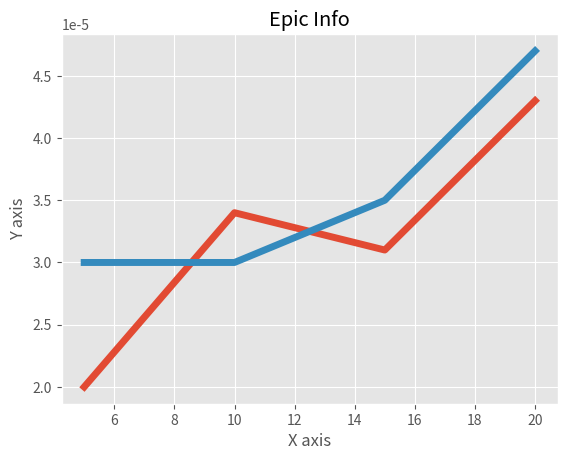

Write the Python code that produced this figure.
def insertionSort(n_lista):
    for index in range(1,len(n_lista)):
        actual = n_lista[index]
        posicion = index
        print("valor a ordenar = {}".format(actual))
        while posicion>0 and n_lista[posicion-1]>actual:
            n_lista[posicion]=n_lista[posicion-1]
            posicion = posicion-1           
        n_lista[posicion]=actual
        print(n_lista)
        print() 
    return n_lista

#Datos de 
"""
lista = [21, 10, 0, 11, 9, 24, 20, 14, 1]
print("lista desordenada {}".format(lista))
insertionSort(lista)
print("lista ordenada {}".format(lista))

"""
print("SEGUNDO METODO")
print("SEGUNDO METODO")
print("SEGUNDO METODO")
print("SEGUNDO METODO")

def quicksort(lista):
    quicksort_aux(lista,0,len(lista)-1)

def quicksort_aux(lista,inicio, fin):
    if inicio < fin:

        pivote = particion(lista,inicio,fin)

        quicksort_aux(lista, inicio, pivote-1)
        quicksort_aux(lista, pivote+1, fin)

def particion(lista, inicio, fin):
    #Se asigna como pivote en número de la primera localidad
    pivote = lista[inicio]
    print("Valor del pivote {}".format(pivote))
    #Se crean dos marcadores 
    izquierda = inicio+1
    derecha = fin
    print("Índice izquierdo {}".format(izquierda))
    print("Índice derecho {}".format(derecha))

    
    bandera = False
    while not bandera:
        while izquierda <= derecha and lista[izquierda] <= pivote:
            izquierda = izquierda + 1
        while lista[derecha] >= pivote and derecha >=izquierda:
            derecha = derecha -1
        if derecha < izquierda:
            bandera= True
        else:
            temp=lista[izquierda]
            lista[izquierda]=lista[derecha]
            lista[derecha]=temp
            
    print(lista)


    temp=lista[inicio]
    lista[inicio]=lista[derecha]
    lista[derecha]=temp
    return derecha


"""
lista = [21, 10, 0, 11, 9, 24, 20, 14, 1]
print("lista desordenada {}".format(lista))
quicksort(lista)


#Importando librerías
import matplotlib.pyplot as plt
from mpl_toolkits.mplot3d import Axes3D
#print("lista a graficar  perrrro {}".format(lista))
"""
#Cargando módulos
import random
from time import time





#Tamaños de la lista de números aleatorios a generar
datos = [ii*5 for ii in range(1,5)] 

tiempo_is = []  #Lista para guardar el tiempo de ejecución de insert sort
tiempo_qs = []  #Lista para guardar el tiempo de ejecución de quick sort

for ii in datos:
    lista_is = random.sample(range(0, 20), ii)
    #Se hace una copia de la lista para que se ejecute el algoritmo con los mismo números
    lista_qs = lista_is.copy() 
    
    t0 = time()  #Se guarda el tiempo inicial
    insertionSort(lista_is)
    tiempo_is.append(round(time()-t0, 6))   #Se le resta al tiempo actual, el tiempo inicial
    
    t0 = time()    
    quicksort(lista_qs)
    tiempo_qs.append(round(time()-t0, 6))

#Imprimiendo tiempos parciales de ejecución
print("Tiempos parciales de ejecución en INSERT SORT {} \n".format(tiempo_is))
print("Tiempos parciales de ejecución en QUICK SORT {}".format(tiempo_qs))

#Imprimiendo tiempos totales de ejecución
#Para calcular el tiempo total se aplica la función sum() a las listas de tiempo
print("Tiempo total de ejecución en insert sort {}".format(sum(tiempo_is)))
print("Tiempo total de ejecución en quick sort {}".format(sum(tiempo_qs)))

#Generando la gráfica
"""
fig, ax = subplots()
ax.plot(datos, tiempo_is, label="insert sort", marker="*",color="r")
ax.plot(datos, tiempo_qs, label="quick sort", marker="o",color="b")
ax.set_xlabel('Datos') 
ax.set_ylabel('Tiempo') 
ax.grid(True)
ax.legend(loc=2); 

plt.title('Tiempo de ejecución (insert vs. quick)')
plt.show()
"""

from matplotlib import pyplot as plt
from matplotlib import style

style.use('ggplot')

x = datos
y = tiempo_is

x2 = datos
y2 = tiempo_qs

# can plot specifically, after just showing the defaults:
plt.plot(x,y,linewidth=5)
plt.plot(x2,y2,linewidth=5)

plt.title('Epic Info')
plt.ylabel('Y axis')
plt.xlabel('X axis')

plt.show()